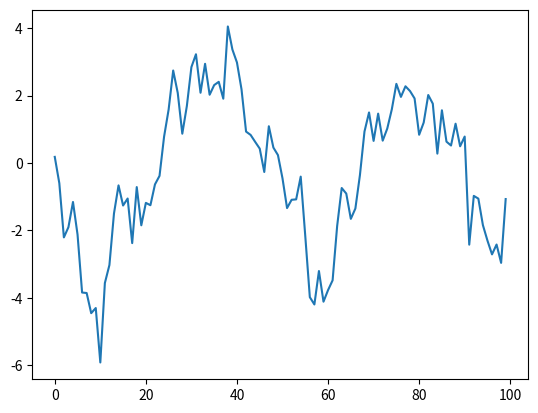
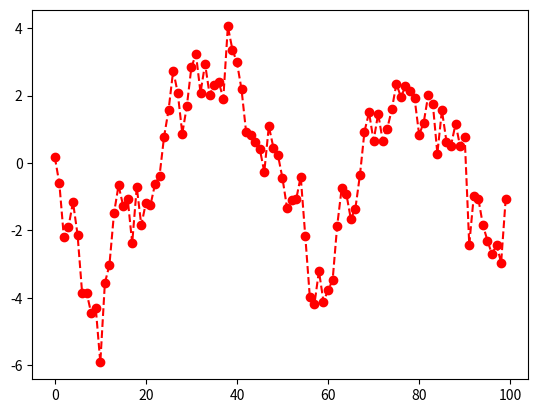
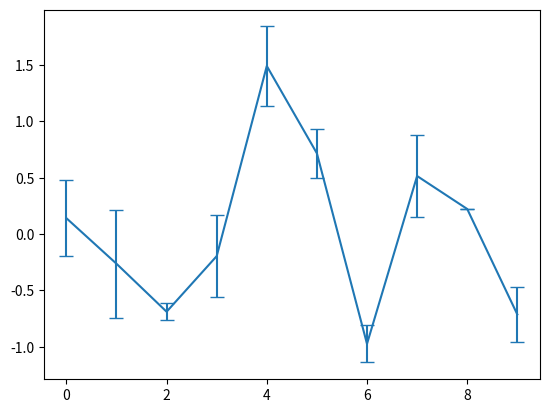
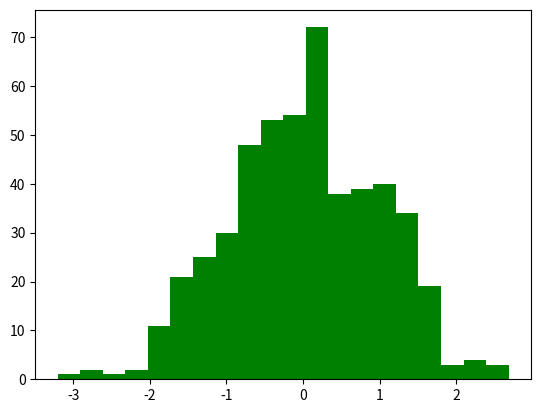
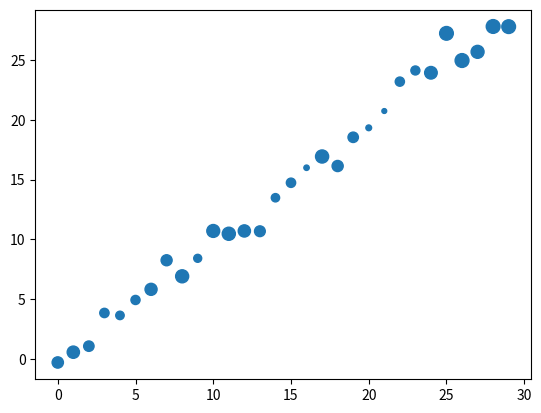
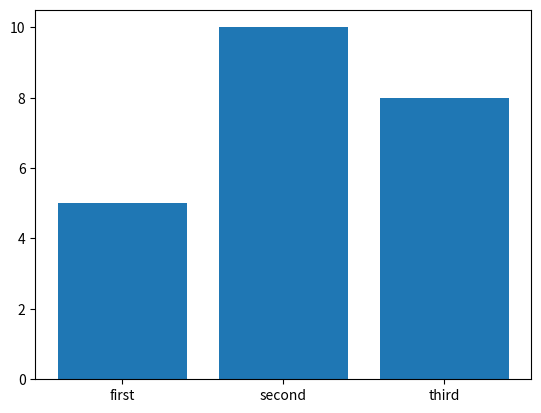
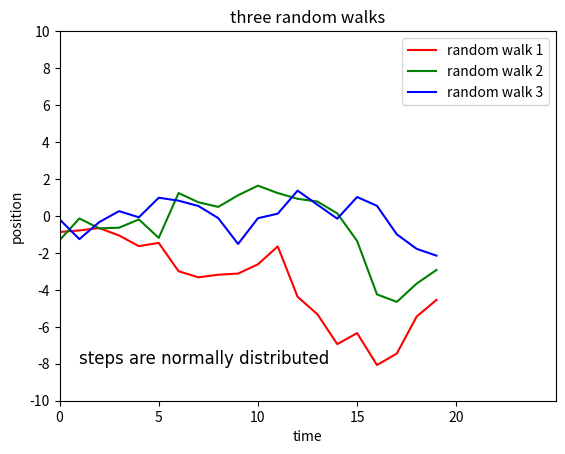

Write Python code to recreate these figures, in order.
# matplotlib_demo.py  Basic plot types and plot formatting

import numpy as np
import matplotlib.pyplot as plt

# line plot
d1 = np.random.randn(100).cumsum()
plt.plot(d1)
plt.show()
plt.plot(d1, color='r', marker='o', linestyle='--')
plt.show()
plt.plot(d1, 'ro--')
plt.show()
# some colours: r g b c m y k w
# some markers: . o v s
# some line styles: - -- -. :
# - see help for plt.plot for others

# line plot with error bars
x = np.arange(10)
d2 = np.random.randn(x.size)
err = 0.5*np.random.rand(x.size)
plt.errorbar(x=x, y=d2, yerr=err, capsize=5)
plt.show()

# histogram
d3 = np.random.randn(500)
plt.hist(d3, bins=20, color='g')
plt.show()

# scatterplot
dx = np.arange(30)
dy = dx + np.random.randn(dx.size)
dotsize = np.random.randint(10,100,size=dx.size)
plt.scatter(dx, dy, s=dotsize)
plt.show()

# bar plot
plt.bar(x=(1,2,3), height=(5,10,8))
plt.xticks(ticks=(1,2,3), labels=['first', 'second', 'third'])
plt.show()

# formatting: title, axis labels, legend, ticks, text, saving to disk
plt.plot(np.random.randn(20).cumsum(), color='r', label='random walk 1')
plt.plot(np.random.randn(20).cumsum(), color='g', label='random walk 2')
plt.plot(np.random.randn(20).cumsum(), color='b', label='random walk 3')
plt.title('three random walks')
plt.xlabel('time')
plt.ylabel('position')
plt.legend(loc='upper right')
plt.xlim(0,25)
plt.ylim(-10,10)
plt.xticks(np.arange(0,25,5))
plt.yticks(np.arange(-10,11,2))
plt.text(1,-8,'steps are normally distributed',family='helvetica',fontsize=12)
plt.savefig('testfig.png', dpi=300, bbox_inches='tight')
plt.show()
